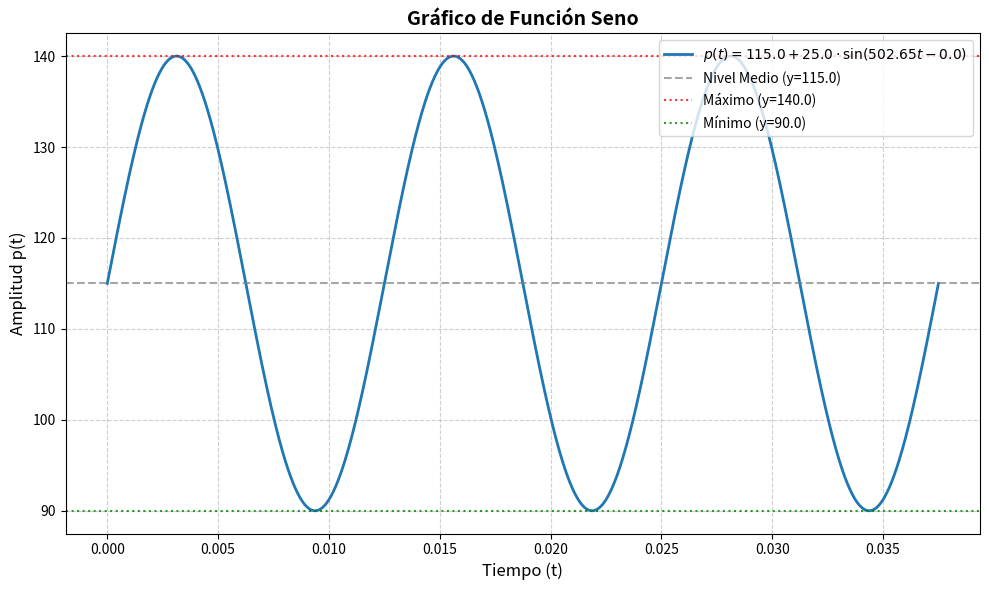
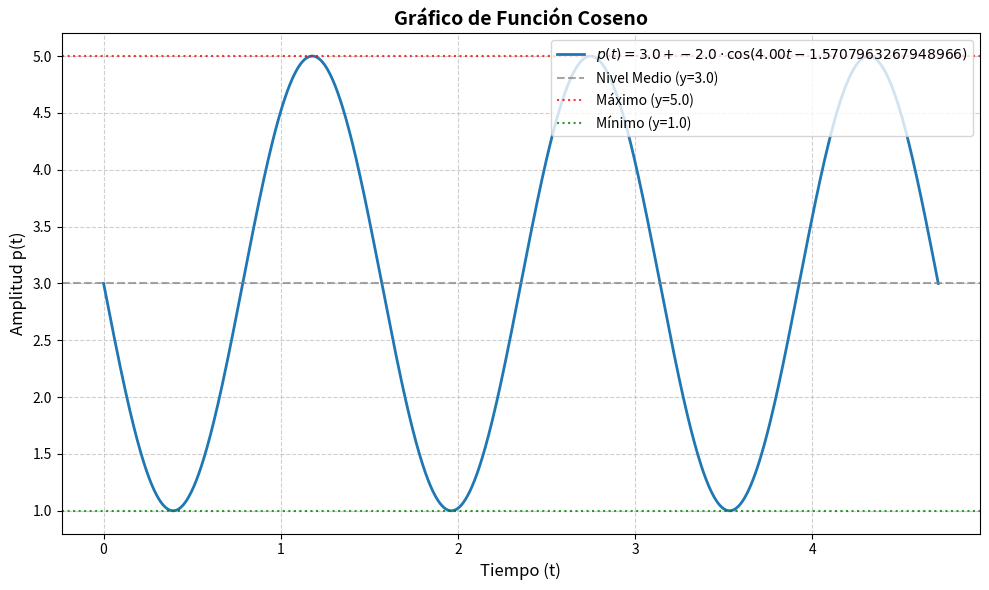

Here is the Python script that generated these plots, in order:
import numpy as np
import matplotlib.pyplot as plt

class FuncionTrigonometrica:
    def __init__(self, A, B, C, D, tipo='seno'):
        """
        Constructor de la clase. Recibe los parámetros de la forma general:
        y(t) = A * sen(B*t - C) + D   o   y(t) = A * cos(B*t - C) + D
        """
        self.A = float(A)  # Amplitud
        self.B = float(B)  # Frecuencia angular (afecta el período)
        self.C = float(C)  # Desfase horizontal
        self.D = float(D)  # Desplazamiento vertical (nivel medio)
        self.tipo = tipo.lower() # Convertimos a minúsculas para evitar errores ('SENO' -> 'seno')
        
    def analizar(self):
        """
        Calcula y muestra en consola las propiedades matemáticas de la función
        basándose en las definiciones formales, sin usar derivadas ni límites.
        """
        # El valor absoluto de A es la amplitud
        amplitud = abs(self.A)
        
        # El período de seno/coseno es siempre 2*pi dividido por el valor absoluto de B
        periodo = (2 * np.pi) / abs(self.B)
        
        # La frecuencia es la inversa del período (cuántos ciclos por unidad de tiempo)
        frecuencia = 1 / periodo
        
        # El desfase se calcula dividiendo C entre B
        desfase = self.C / self.B
        
        # El recorrido se basa en el nivel medio (D) sumando y restando la amplitud máxima
        recorrido_min = self.D - amplitud
        recorrido_max = self.D + amplitud
        
        # Imprimimos los resultados formateados
        print("-" * 40)
        print(f"📊 ANÁLISIS DE LA FUNCIÓN {self.tipo.upper()}")
        print("-" * 40)
        print(f"Amplitud               : {amplitud}")
        print(f"Período                : {periodo:.5f}")
        print(f"Frecuencia             : {frecuencia:.2f}")
        print(f"Desplazamiento de Fase : {desfase:.2f}")
        print(f"Desplazamiento Vertical: {self.D}")
        print(f"Dominio                : R (Todos los números reales)")
        print(f"Recorrido / Alcance    : [{recorrido_min}, {recorrido_max}]")
        print("-" * 40)
        
        # Retornamos estos valores porque los usaremos para limitar y dibujar el gráfico
        return periodo, recorrido_min, recorrido_max

    def graficar(self):
        """
        Genera una representación visual 2D de la función trigonométrica.
        """
        # Obtenemos los datos calculados en la función analizar()
        periodo, rec_min, rec_max = self.analizar()
        
        # np.linspace genera 1000 puntos espaciados uniformemente.
        # Graficaremos desde t=0 hasta t=3*periodo (para ver exactamente 3 ondas completas)
        t = np.linspace(0, 3 * periodo, 1000)
        
        # Lógica condicional para evaluar si usamos np.sin() o np.cos()
        if self.tipo == 'seno':
            y = self.A * np.sin(self.B * t - self.C) + self.D
            func_str = r'\sin' # Texto para la leyenda (formato LaTeX)
        elif self.tipo == 'coseno':
            y = self.A * np.cos(self.B * t - self.C) + self.D
            func_str = r'\cos' # Texto para la leyenda (formato LaTeX)
        else:
            # Medida de seguridad por si el usuario ingresa un tipo inválido
            raise ValueError("El tipo debe ser 'seno' o 'coseno'")

        # --- CREACIÓN DEL GRÁFICO ---
        plt.figure(figsize=(10, 6))
        
        # Dibujamos la curva principal. 
        # NOTA: Usamos 'fr' (f-string + raw string) para evitar el SyntaxWarning con \cdot y \sin
        etiqueta_leyenda = fr'$p(t) = {self.D} + {self.A} \cdot {func_str}({self.B:.2f}t - {self.C})$'
        plt.plot(t, y, label=etiqueta_leyenda, color='#1f77b4', linewidth=2)
        
        # Añadimos líneas horizontales (axhline) para mostrar el desplazamiento y el recorrido
        plt.axhline(self.D, color='gray', linestyle='--', alpha=0.7, label=f'Nivel Medio (y={self.D})')
        plt.axhline(rec_max, color='red', linestyle=':', alpha=0.8, label=f'Máximo (y={rec_max})')
        plt.axhline(rec_min, color='green', linestyle=':', alpha=0.8, label=f'Mínimo (y={rec_min})')
        
        # Personalización de títulos y etiquetas de los ejes
        plt.title(f'Gráfico de Función {self.tipo.capitalize()}', fontsize=14, fontweight='bold')
        plt.xlabel('Tiempo (t)', fontsize=12)
        plt.ylabel('Amplitud p(t)', fontsize=12)
        
        # Mostramos la leyenda y activamos la grilla de fondo
        plt.legend(loc='upper right')
        plt.grid(True, linestyle='--', alpha=0.6)
        plt.tight_layout() # Ajusta los márgenes automáticamente
        
        # Renderizamos la ventana del gráfico
        plt.show()

# ==========================================
# EJECUCIÓN 1: Función Seno (El ejemplo anterior)
# p(t) = 115 + 25 * sin(160*pi*t)
# ==========================================
print("\n>>> Ejecutando Ejemplo 1 (Seno):")
onda_seno = FuncionTrigonometrica(A=25, B=160*np.pi, C=0, D=115, tipo='seno')
onda_seno.graficar()

# ==========================================
# EJECUCIÓN 2: Función Coseno
# p(t) = 3 - 2 * cos(4*t - pi/2)
# Reordenando: A=-2, B=4, C=pi/2, D=3
# ==========================================
print("\n>>> Ejecutando Ejemplo 2 (Coseno):")
onda_coseno = FuncionTrigonometrica(A=-2, B=4, C=np.pi/2, D=3, tipo='coseno')
onda_coseno.graficar()
